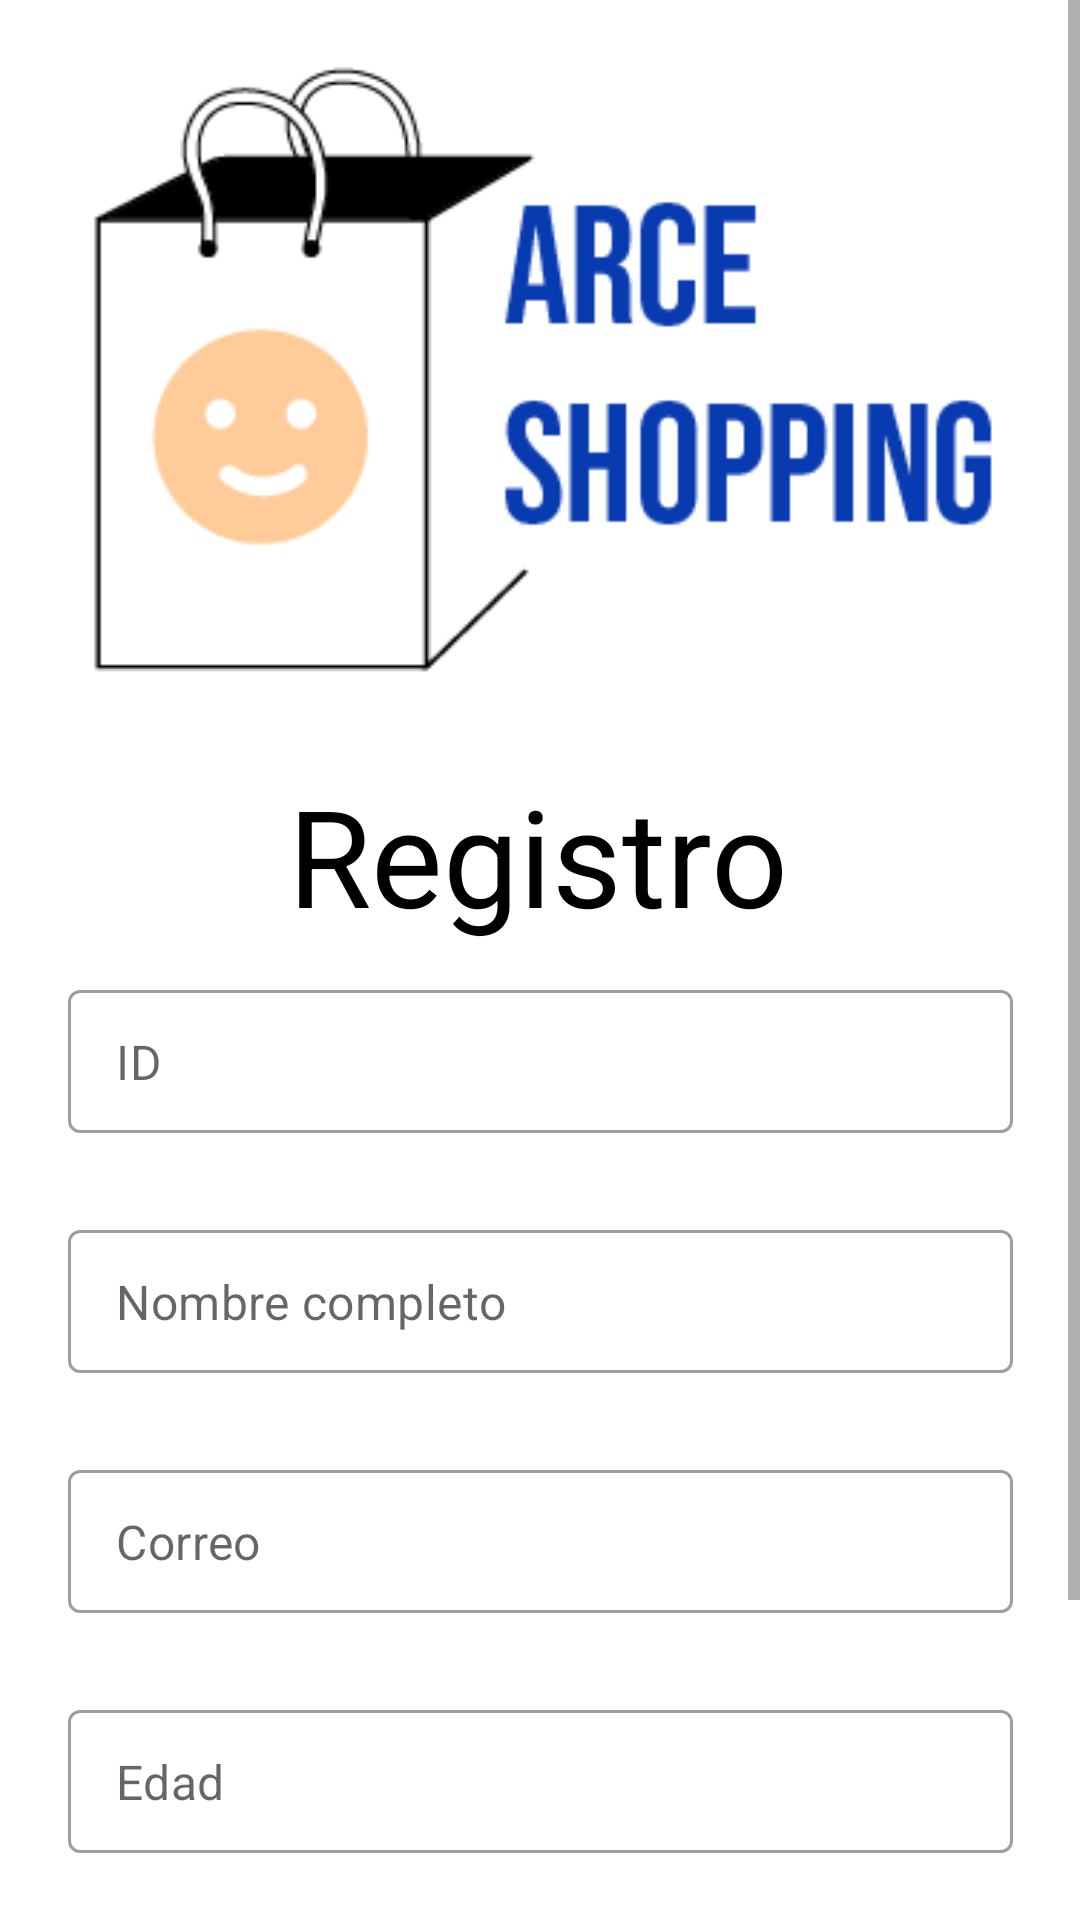

This screen was rendered from an Android layout file. Write that file and the resources it references.
<!-- AndroidManifest.xml: application theme Theme.ArceShopping -->
<!-- res/layout/activity_register2.xml -->
<?xml version="1.0" encoding="utf-8"?>
<ScrollView xmlns:android="http://schemas.android.com/apk/res/android"
    xmlns:app="http://schemas.android.com/apk/res-auto"
    xmlns:tools="http://schemas.android.com/tools"
    android:id="@+id/scrollView_login"
    android:layout_width="match_parent"
    android:layout_height="match_parent">

    <androidx.constraintlayout.widget.ConstraintLayout
        android:layout_width="match_parent"
        android:layout_height="wrap_content"
        tools:context=".RegisterActivity">

        <ImageView
            android:id="@+id/register_image"
            android:layout_width="wrap_content"
            android:layout_height="wrap_content"
            android:layout_marginTop="10dp"
            app:layout_constraintEnd_toEndOf="parent"
            app:layout_constraintHorizontal_bias="0.497"
            app:layout_constraintStart_toStartOf="parent"
            app:layout_constraintTop_toTopOf="parent"
            app:srcCompat="@drawable/arceshopping" />

        <TextView
            android:id="@+id/register_title"
            android:layout_width="wrap_content"
            android:layout_height="wrap_content"
            android:layout_marginTop="15dp"
            android:text="@string/title_register"
            android:textAppearance="@style/TextAppearance.AppCompat.Display2"
            android:textColor="#000000"
            app:layout_constraintEnd_toEndOf="parent"
            app:layout_constraintHorizontal_bias="0.497"
            app:layout_constraintStart_toStartOf="parent"
            app:layout_constraintTop_toBottomOf="@+id/register_image" />

        <com.google.android.material.textfield.TextInputLayout
            android:id="@+id/register_Id"
            style="@style/Widget.MaterialComponents.TextInputLayout.OutlinedBox.Dense"
            android:layout_width="315dp"
            android:layout_height="65dp"
            android:layout_marginTop="15dp"
            android:ems="10"
            android:inputType="numberDecimal"
            app:hintEnabled="false"
            app:layout_constraintEnd_toEndOf="parent"
            app:layout_constraintStart_toStartOf="parent"
            app:layout_constraintTop_toBottomOf="@+id/register_title">

            <com.google.android.material.textfield.TextInputEditText
                android:id="@+id/register_Id_text"
                android:layout_width="match_parent"
                android:layout_height="wrap_content"
                android:ems="10"
                android:hint="@string/Id_register"
                android:inputType="numberDecimal"
                android:singleLine="true" />
        </com.google.android.material.textfield.TextInputLayout>

        <com.google.android.material.textfield.TextInputLayout
            android:id="@+id/register_complete_name"
            style="@style/Widget.MaterialComponents.TextInputLayout.OutlinedBox.Dense"
            android:layout_width="315dp"
            android:layout_height="65dp"
            android:layout_marginTop="15dp"
            android:ems="10"
            android:inputType="textPersonName"
            app:hintEnabled="false"
            app:layout_constraintEnd_toEndOf="parent"
            app:layout_constraintStart_toStartOf="parent"
            app:layout_constraintTop_toBottomOf="@+id/register_Id">

            <com.google.android.material.textfield.TextInputEditText
                android:id="@+id/register_complete_name_text"
                android:layout_width="match_parent"
                android:layout_height="wrap_content"
                android:ems="10"
                android:hint="@string/complete_name_register"
                android:inputType="textPersonName"
                android:singleLine="true" />
        </com.google.android.material.textfield.TextInputLayout>

        <com.google.android.material.textfield.TextInputLayout
            android:id="@+id/register_email"
            style="@style/Widget.MaterialComponents.TextInputLayout.OutlinedBox.Dense"
            android:layout_width="315dp"
            android:layout_height="65dp"
            android:layout_marginTop="15dp"
            android:ems="10"
            android:inputType="textEmailAddress"
            app:hintEnabled="false"
            app:layout_constraintEnd_toEndOf="parent"
            app:layout_constraintStart_toStartOf="parent"
            app:layout_constraintTop_toBottomOf="@+id/register_complete_name">

            <com.google.android.material.textfield.TextInputEditText
                android:id="@+id/register_email_text"
                android:layout_width="match_parent"
                android:layout_height="wrap_content"
                android:ems="10"
                android:hint="@string/email_register"
                android:inputType="textEmailAddress"
                android:singleLine="true" />
        </com.google.android.material.textfield.TextInputLayout>

        <com.google.android.material.textfield.TextInputLayout
            android:id="@+id/register_age"
            style="@style/Widget.MaterialComponents.TextInputLayout.OutlinedBox.Dense"
            android:layout_width="315dp"
            android:layout_height="65dp"
            android:layout_marginTop="15dp"
            android:ems="10"
            android:inputType="numberDecimal"
            app:hintEnabled="false"
            app:layout_constraintEnd_toEndOf="parent"
            app:layout_constraintStart_toStartOf="parent"
            app:layout_constraintTop_toBottomOf="@+id/register_email">

            <com.google.android.material.textfield.TextInputEditText
                android:id="@+id/register_age_text"
                android:layout_width="match_parent"
                android:layout_height="wrap_content"
                android:ems="10"
                android:hint="@string/age_register"
                android:inputType="numberDecimal"
                android:singleLine="true" />
        </com.google.android.material.textfield.TextInputLayout>

        <com.google.android.material.textfield.TextInputLayout
            android:id="@+id/register_province"
            style="@style/Widget.MaterialComponents.TextInputLayout.OutlinedBox.Dense"
            android:layout_width="315dp"
            android:layout_height="55dp"
            android:layout_marginTop="15dp"
            android:ems="10"
            android:inputType="text"
            app:layout_constraintEnd_toEndOf="parent"
            app:layout_constraintStart_toStartOf="parent"
            app:layout_constraintTop_toBottomOf="@+id/register_age">

            <Spinner
                android:id="@+id/register_province_spinner"
                android:layout_width="match_parent"
                android:layout_height="wrap_content"
                android:layout_weight="1"
                android:dropDownWidth="match_parent"
                android:spinnerMode="dropdown" />
        </com.google.android.material.textfield.TextInputLayout>

        <Button
            android:id="@+id/register_button"
            android:layout_width="wrap_content"
            android:layout_height="wrap_content"
            android:layout_marginTop="15dp"
            android:onClick="register"
            android:text="@string/button_register"
            app:layout_constraintBottom_toBottomOf="parent"
            app:layout_constraintEnd_toEndOf="parent"
            app:layout_constraintStart_toStartOf="parent"
            app:layout_constraintTop_toBottomOf="@+id/register_province"
            app:layout_constraintVertical_bias="0.109" />

    </androidx.constraintlayout.widget.ConstraintLayout>
</ScrollView>
<!-- resources referenced by this layout -->
<resources>
  <!-- drawable arceshopping: png bitmap (drawable, 15912 bytes) -->
  <string name="Id_register">ID</string>
  <string name="age_register">Edad</string>
  <string name="button_register">Registrase</string>
  
      //password
  <string name="complete_name_register">Nombre completo</string>
  <string name="email_register">Correo</string>
  <string name="title_register">Registro</string>
  <style name="Theme.ArceShopping" parent="Theme.MaterialComponents.DayNight.DarkActionBar">
          
          <item name="colorPrimary">@color/arce_blue</item>
          <item name="colorPrimaryVariant">@color/arce_blue</item>
          <item name="colorOnPrimary">@color/white</item>
          
          <item name="colorSecondary">@color/teal_200</item>
          <item name="colorSecondaryVariant">@color/teal_700</item>
          <item name="colorOnSecondary">@color/black</item>
          
          <item name="android:statusBarColor" tools:targetApi="l">?attr/colorPrimaryVariant</item>
          
      </style>
  <color name="arce_blue">#083AB0</color>
  <color name="white">#FFFFFFFF</color>
  <color name="teal_200">#FF03DAC5</color>
  <color name="teal_700">#FF018786</color>
  <color name="black">#FF000000</color>
</resources>
